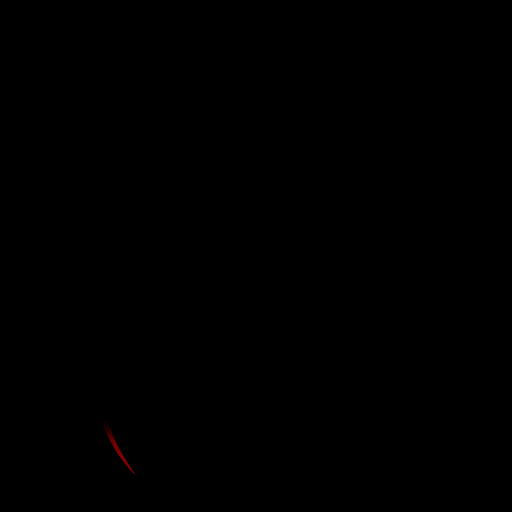
t = 0.00 s
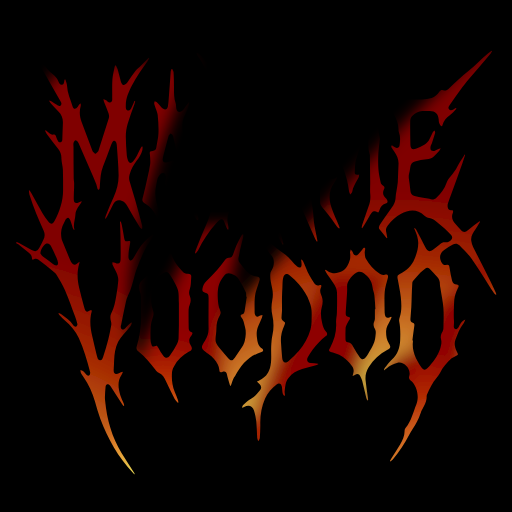
t = 1.65 s
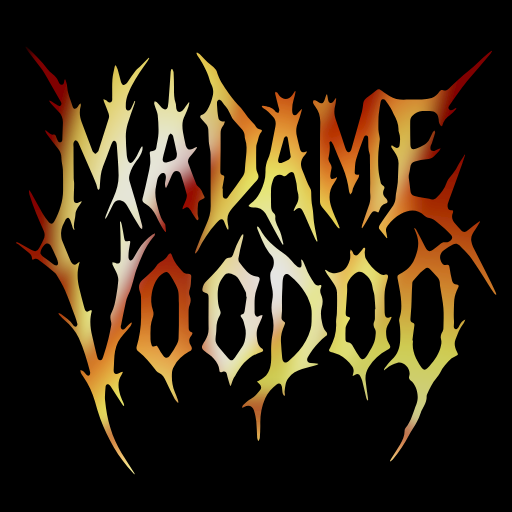
t = 3.40 s
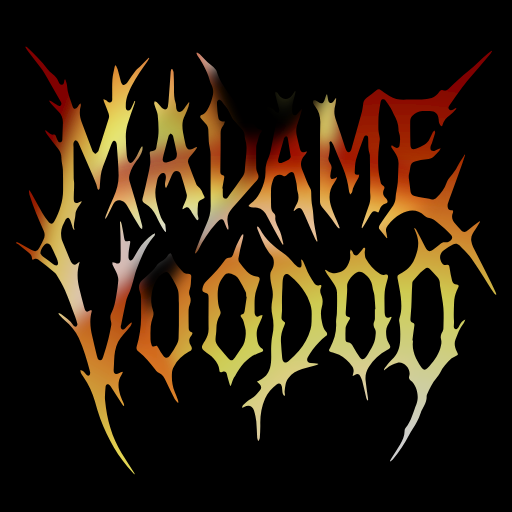
t = 5.00 s
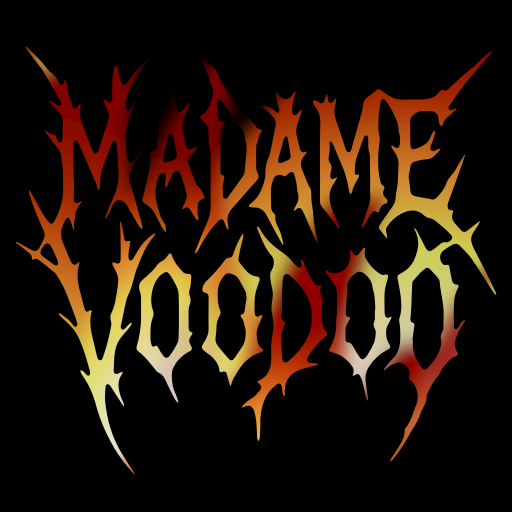
t = 6.60 s
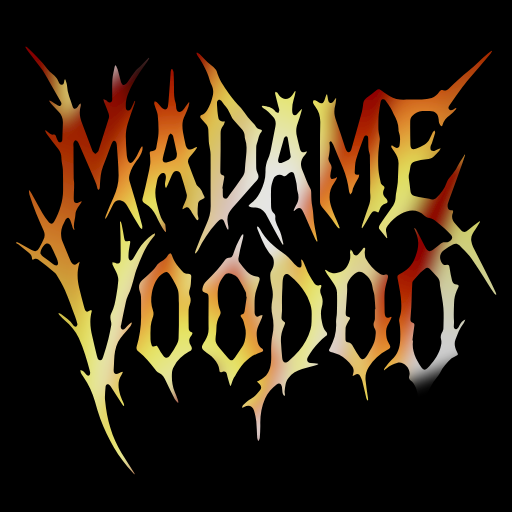
t = 8.23 s

The animated SVG that drew these frames (rendered in a browser with its animation timeline set to each time). Animation: 14 SMIL elements (animateTransform=14); frames cover the first 8.22 s, repeats indefinitely.

<?xml version="1.0" encoding="utf-8"?>
<svg xmlns="http://www.w3.org/2000/svg" viewBox="0 0 512 512" width="512" height="512">
  <defs>
    <radialGradient id="fireGrad_opt4" cx="50%" cy="100%" r="100%">
      <stop offset="30%" stop-color="#ffffff"/>
      <stop offset="50%" stop-color="#ffff66"/>
      <stop offset="60%" stop-color="#ff9933"/>
      <stop offset="70%" stop-color="#cc3300"/>
      <stop offset="80%" stop-color="#9f0000"/>
    </radialGradient>

    <filter id="ribbonBlur" x="-50%" y="-50%" width="200%" height="200%">
      <feGaussianBlur stdDeviation="8"/>
    </filter>
  </defs>

  <rect width="512" height="512" fill="#000"/>

  <!-- =========================================================
       LLAMAS (incluye tus 3 BACKGROUND grandes/lentas + densidad)
       ========================================================= -->
  <g fill="url(#fireGrad_opt4)" opacity="0.9" filter="url(#ribbonBlur)">

    <!-- ======== TUS 3 BACKGROUND RIBBONS (integrados tal cual) ======== -->
    <g opacity="0.9" transform="translate(0,512)">
      <!-- wrapper de posicionamiento horizontal y escala -->
      <g transform="translate(153.6,0) scale(3.20,1.90) translate(-160,0)">
        <path d="M80 520 C 70 420, 80 320, 120 220 
                 C 160 120, 180 80, 200 40 
                 L 240 40 
                 C 220 120, 200 220, 260 300 
                 C 300 350, 120 420, 80 520 Z"/>
      </g>
      <!-- animación vertical (solo hacia arriba, 50% más lenta) -->
      <animateTransform attributeName="transform" type="translate"
                        from="0 512" to="0 -512"
                        dur="22.5s" repeatCount="indefinite"/>
    </g>

    <g opacity="0.9" transform="translate(0,358.4)">
      <g transform="translate(358.4,0) scale(3.20,1.50) translate(-160,0)">
        <path d="M80 520 C 70 420, 80 320, 120 220 
                 C 160 120, 180 80, 200 40 
                 L 240 40 
                 C 220 120, 200 220, 260 300 
                 C 300 350, 120 420, 80 520 Z"/>
      </g>
      <animateTransform attributeName="transform" type="translate"
                        from="0 0" to="0 -870.4"
                        dur="26.1s" begin="1.2s" repeatCount="indefinite"/>
    </g>

    <g opacity="0.9" transform="translate(0,358.4)">
      <g transform="translate(258.4,0) scale(3.20,1.90) translate(-260,0)">
        <path d="M80 520 C 70 420, 80 320, 120 220 
                 C 160 120, 180 80, 200 40 
                 L 240 40 
                 C 220 120, 200 220, 260 300 
                 C 300 350, 120 420, 80 520 Z"/>
      </g>
      <animateTransform attributeName="transform" type="translate"
                        from="0 0" to="0 -870.4"
                        dur="28.1s" begin="1.2s" repeatCount="indefinite"/>
    </g>
    <!-- ======== FIN TUS BACKGROUND RIBBONS ======== -->

    <!-- Ribbons “normales” para densidad (movimiento solo hacia arriba) -->
    <g transform="translate(-60,512) rotate(-6 256 256)">
      <path d="M80 520 C 70 420, 80 320, 120 220 C 160 120, 180 80, 200 40 L 240 40 C 220 120, 200 220, 260 300 C 300 350, 120 420, 80 520 Z"/>
      <animateTransform attributeName="transform" type="translate"
                        from="0 512" to="0 -512" dur="5.2s" repeatCount="indefinite"/>
    </g>

    <g transform="translate(0,512)">
      <path d="M220 520 C 210 420, 210 320, 240 220 C 270 120, 300 80, 330 40 L 390 40 C 360 120, 330 220, 350 320 C 380 420, 240 470, 220 520 Z"/>
      <animateTransform attributeName="transform" type="translate"
                        from="0 512" to="0 -512" dur="4.6s" begin="0.4s" repeatCount="indefinite"/>
    </g>

    <g transform="translate(60,512) rotate(6 256 256)">
      <path d="M320 520 C 350 420, 330 320, 360 220 C 400 120, 420 80, 440 40 L 480 40 C 440 120, 420 220, 380 320 C 360 370, 300 430, 320 520 Z"/>
      <animateTransform attributeName="transform" type="translate"
                        from="0 512" to="0 -512" dur="5.8s" begin="0.2s" repeatCount="indefinite"/>
    </g>

    <g transform="translate(-100,512)">
      <path d="M100 520 C 90 420, 110 320, 150 220 C 180 140, 200 100, 240 60 L 260 60 C 240 140, 220 240, 280 320 C 300 360, 140 420, 100 520 Z"/>
      <animateTransform attributeName="transform" type="translate"
                        from="0 512" to="0 -512" dur="5.0s" begin="0.9s" repeatCount="indefinite"/>
    </g>

    <g transform="translate(100,512)">
      <path d="M280 520 C 300 420, 280 320, 310 220 C 340 140, 360 100, 400 60 L 440 60 C 400 140, 370 220, 350 320 C 330 400, 300 460, 280 520 Z"/>
      <animateTransform attributeName="transform" type="translate"
                        from="0 512" to="0 -512" dur="4.9s" begin="0.6s" repeatCount="indefinite"/>
    </g>

    <!-- Extras para mayor densidad -->
    <g transform="translate(-30,512) rotate(-3 256 256)" opacity="0.85">
      <path d="M60 520 C 50 430, 80 330, 120 230 C 150 150, 180 100, 210 60 L 240 60 C 220 140, 210 240, 260 320 C 290 370, 120 440, 60 520 Z"/>
      <animateTransform attributeName="transform" type="translate"
                        from="0 512" to="0 -512" dur="4.2s" begin="0.3s" repeatCount="indefinite"/>
    </g>

    <g transform="translate(30,512) rotate(2 256 256)" opacity="0.85">
      <path d="M180 520 C 170 420, 190 320, 230 230 C 260 150, 300 100, 330 60 L 360 60 C 330 140, 300 230, 330 330 C 350 400, 240 470, 180 520 Z"/>
      <animateTransform attributeName="transform" type="translate"
                        from="0 512" to="0 -512" dur="4.4s" begin="0.7s" repeatCount="indefinite"/>
    </g>

    <g transform="translate(150,512) rotate(4 256 256)" opacity="0.8">
      <path d="M320 520 C 340 430, 320 330, 350 230 C 390 150, 420 100, 450 60 L 470 60 C 440 140, 420 230, 380 330 C 360 380, 300 440, 320 520 Z"/>
      <animateTransform attributeName="transform" type="translate"
                        from="0 512" to="0 -512" dur="5.5s" begin="0.5s" repeatCount="indefinite"/>
    </g>

    <g transform="translate(-140,512) rotate(-5 256 256)" opacity="0.8">
      <path d="M40 520 C 30 430, 60 330, 100 230 C 140 150, 160 100, 200 60 L 220 60 C 200 140, 190 240, 240 320 C 270 370, 120 440, 40 520 Z"/>
      <animateTransform attributeName="transform" type="translate"
                        from="0 512" to="0 -512" dur="6.0s" begin="1.0s" repeatCount="indefinite"/>
    </g>

    <g transform="translate(200,512) rotate(6 256 256)" opacity="0.8">
      <path d="M360 520 C 380 430, 360 330, 390 230 C 420 150, 450 100, 480 60 L 500 60 C 470 140, 450 230, 410 330 C 380 390, 320 450, 360 520 Z"/>
      <animateTransform attributeName="transform" type="translate"
                        from="0 512" to="0 -512" dur="5.0s" begin="0.1s" repeatCount="indefinite"/>
    </g>
  </g>

  <!-- Brillos / glow -->
  <g fill="url(#fireGrad_opt4)" opacity="0.55" filter="url(#ribbonBlur)">
    <g transform="translate(0,512)">
      <ellipse cx="260" cy="450" rx="170" ry="55"/>
      <animateTransform attributeName="transform" type="translate"
                        from="0 512" to="0 -512" dur="6.4s" begin="0.2s" repeatCount="indefinite"/>
    </g>
  </g>


<g>
	<path d="M299.1,284.5c-2.8-3.3-5.9-6.3-9.3-9c-3.2-2.6-5.5-1.8-6.6,2.2c-0.8,3.1-0.6,6.5-0.8,9.7c-0.2,3.2-0.3,6.4-0.4,9.5
		c-0.1,2.8,0,5.7,0,8.5c0,1.9,0.1,3.7,0,5.6c-0.1,2.3-0.5,4.6-0.5,6.9c0,1,0.7,2.2,1.5,2.8c2.4,1.9,2.6,1.8,1.3,4.8
		c-2.2,4.9-3.6,10-3.4,15.4c0.4,5.7,0.7,11.4,1.3,17.1c0.5,4.7,3,5.8,6.5,2.9c3.7-3.1,7.2-6.5,10.3-10.2c5.2-6.2,9.3-13.1,11.5-21.2
		c1.5-5.2,1-10.5,1.2-15.8c0.1-4.1-0.7-8-2.2-11.8C307.2,295.3,303.5,289.6,299.1,284.5z"/>
	<path d="M167.2,162.3c1.8-0.4,3.5-1,5.2-1.7c3.8-1.5,4.5-2.8,4.5-7.1c-1.3-5.9-2.5-11.9-3.9-17.7c-0.2-1-1.5-1.6-2.4-2.4
		c-0.7,0.8-1.7,1.6-2,2.5c-1.4,5-2.7,10.1-4,15.1c-0.6,2.2-1.2,4.4-1.7,6.7C162,161.3,163.6,163.1,167.2,162.3z"/>
	<path d="M245,327.1c-1-3.5-1.1-7.1-3.7-9.9c-1.1-1.2-0.9-2.4,0.9-2.9c1.5-0.4,2.1-1.6,2.4-3.1c0.7-4.8,1.4-9.5,2.1-14.3
		c-0.1,0-0.2-0.1-0.4-0.1c-0.2-1.6,0-3.4-0.6-4.7c-2.1-4.4-4.4-8.8-6.9-12.9c-1.7-2.8-4.5-4.3-7.5-5.4c-2.7-1-5.2-0.6-7,1.6
		c-1.8,2.2-3.4,4.5-4.5,7.1c-2.6,6-2.2,12.4-1.8,18.8c0.2,2.9,0.8,5.8,1.9,8.5c0.8,2,1.1,3.6,0,5.5c-2.3,4-3.5,8.4-3.5,13.2
		c0,3.6-0.7,7.2-0.9,10.8c-0.1,1.3,0.2,2.8,0.8,4c0.8,1.7,1.9,3.4,3.2,4.8c2.8,3.3,5.6,6.5,8.5,9.8c2.7,3.1,4.4,3.2,6.8-0.2
		c2.6-3.6,4.8-7.4,7.4-11c1.4-2,2.2-4.1,2.7-6.4C245.8,335.8,246.3,331.7,245,327.1z"/>
	<path d="M56.6,258c-1.9-4.1-3.7-8.2-5.8-12.2c-0.9-1.7-2.3-2.8-4.3-2.2c-2.4,0.7-6.2,6.3-6.1,10c0.5,0.7,1.3,2.1,2.5,3
		c3.4,2.6,6.9,5.1,10.4,7.6c0.6,0.4,1.1,0.9,1.7,1c0.8,0.2,2,0.3,2.4-0.1c0.5-0.5,0.8-1.8,0.6-2.6C57.8,261,57.2,259.4,56.6,258z"/>
	<path d="M178.9,313.7c0-3.5,0-7,0-10.5c-0.1-12.9,0-12.9-6.3-24.1c-1.1-1.9-2.2-3.8-3.6-5.6c-1.5-1.9-3-2-5-0.8
		c-7.6,4.4-10.5,12.1-12.1,20.1c-1.2,5.8-0.9,12,1.1,17.8c0.9,2.6,0.6,5-0.4,7.5c-0.9,2.6-1.6,5.3-1.9,8.1
		c-0.3,4.4-0.3,8.9-0.2,13.4c0,1.8,0.5,3.6,1.1,5.3c0.4,1.4,1.5,1.9,2.9,1.3c2.3-1,2.5-0.8,3.8,1.5c1.5,2.8,3.1,5.6,5,8
		c2.2,2.8,4.5,2.7,6.6-0.2c2.6-3.7,5-7.6,7.1-11.6c1-1.8,1.6-4.1,1.6-6.2C179,329.8,178.9,321.8,178.9,313.7
		C178.9,313.7,178.9,313.7,178.9,313.7z"/>
	<path d="M281.4,162.9c2.4-0.8,4.8-1.8,7.1-3.1c1.1-0.6,1.7-2.1,2.3-2.9c-1.1-6.8-2-12.9-3.1-19c-0.1-0.6-1-1.6-1.5-1.6
		c-0.7,0-1.4,0.8-1.9,1.4c-0.4,0.4-0.5,1.2-0.6,1.8c-1.6,5.6-3.1,11.1-4.7,16.7c-0.3,1.2-0.7,2.4-0.9,3.7
		C277.8,162.3,279.3,163.6,281.4,162.9z"/>
	<path d="M0,0v512h512V0H0z M262.9,105.7c4.3,0.8,8.9,1.1,12,5.1c0.2,0.3,0.4,0.8,0.7,1c0.9,0.5,1.8,0.8,2.8,1.2
		c0.3-1,0.9-2.1,0.9-3.1c0-0.9-0.6-1.8-0.8-2.8c-1.2-4.5-2.3-9-3.4-13.5c-0.1-0.6,0.3-1.3,0.4-1.9c0.6,0.3,1.3,0.5,1.7,0.9
		c0.8,0.9,1.3,1.9,2,2.9c3.9,4.8,9.6,4.6,13.2-0.5c0.9-1.3,1.7-2.6,2.6-3.9c0.2,0.1,0.4,0.2,0.6,0.3c-0.6,2.8-1.1,5.6-2,8.3
		c-1.3,4.1-1.7,8.4-1.3,12.6c0.1,1,0.8,2.5,1.6,2.8c0.8,0.3,2.3-0.2,3-0.9c1.7-1.7,3.1-3.6,5-5.4c-0.1,0.7-0.1,1.4-0.3,2
		c-1.2,4.1-2.3,8.2-3.8,12.2c-1.7,4.5-2.1,9-0.8,13.8c1,3.9,1.8,7.9,2.8,11.8c1.1,3.8,2.1,4.3,5.8,3.2c0.3-0.1,0.6-0.1,1.5-0.3
		c-0.9,1.6-1.5,2.9-2.4,3.8c-4.3,4.7-4.7,9.6-2.1,15.5c2.6,5.9,4.3,12.3,7.8,17.9c0.6,1,0.8,2.5,0.8,3.8c0.1,5,0.2,9.8,1.2,14.8
		c1,4.9,0.9,10.1,1.6,15.2c0.5,4.1,1.4,8.1,2.2,12.1c0.4,2.2,0.8,4.4,1.3,6.6c-0.3,0.1-0.5,0.2-0.8,0.3c-0.6-1-1.2-1.9-1.7-2.9
		c-3.4-7.6-6.6-15.3-10-22.9c-0.8-1.8-1.7-3.7-2.7-5.4c-1.6-2.6-3.3-2.9-5.8-1.2c-0.8,0.6-1.6,1.2-2.4,1.8c-0.2-0.1-0.3-0.2-0.5-0.4
		c0.8-1.7,1.3-3.4,2.3-5c2.7-4.2,3.3-8.5,1.8-13.4c-0.8-2.7-0.7-5.7-1.2-8.5c-0.6-3.1-1.3-6.2-2.3-9.3c-0.8-2.4-2.5-3-4.6-1.6
		c-1.2,0.8-2.2,1.8-3.3,2.7c-1,0.9-2,1.1-3.3,0.3c-3.5-2.1-8.3-0.4-9.7,3.6c-1,2.9-2,5.9-2.2,8.9c-0.3,6.3-0.1,12.6,0,18.8
		c0.1,2.4,1,4.6,2.8,6.3c1.3,1.2,1.6,2.6,1.4,4.4c-0.1,1.4,0.1,2.9,0.6,4.3c0.7,2,1.4,4.1,2.5,5.9c2.8,4.8,3.5,10.2,4.9,15.5
		c0.1,0.4,0.1,0.9-0.3,1.6c-0.5-0.7-1-1.3-1.4-2c-5.1-9.3-10.4-18.5-15.2-27.9c-2.4-4.8-6-6.9-10.9-7.5c-1.5-0.2-3-0.2-4.4-0.4
		c-0.9-0.2-1.8-0.7-2.6-1.1c0.5-0.8,0.9-1.8,1.6-2.2c4.6-3.1,7.9-7.4,10.4-12.4c3.1-6.2,5.1-12.7,5-19.9c-0.1-4.6,0.7-8.9,2.7-13.2
		c1.4-2.9,2.1-6.2,2.8-9.4c1.6-7.5,2.8-15.1,4.4-22.6c0.8-3.8,0.1-7-2.6-9.8c-2.9-3.1-5.5-6.6-9.4-8.4c-0.5-0.2-0.9-0.6-1.2-1.1
		C261.5,106.4,261.8,105.5,262.9,105.7z M152.8,150.9c2-0.1,3.2-1.3,3.5-3.1c0.8-4.9,2-9.8,2.2-14.7c0.2-6.1-0.2-12.2-0.8-18.2
		c-0.3-2.7-1.6-5.3-2.5-7.9c-0.3-1.1-0.8-2.1-1-3.2c-0.1-0.8,0.3-1.7,0.5-2.5c0.8,0.4,1.8,0.5,2.4,1.1c1.2,1.1,2.2,2.5,3.2,3.7
		c0.7,0.8,1.3,1.6,2.1,2.2c2.4,2,4.9,1.3,5.5-1.9c0.6-2.9,0.7-5.8,0.9-8.7c0.7-8.8,1.3-17.5,1.9-26.3c0.1-0.8,0.5-1.6,0.8-2.4
		c0.3,0,0.5-0.1,0.8-0.1c0.5,1.2,1.3,2.4,1.3,3.7c0.3,5.1,0.4,10.2,0.4,15.3c0,5.1-0.1,10.2,1.6,15.1c0.6,1.7,0.4,3.6,0.7,5.4
		c0.7,3.7,3.7,4.7,6.3,2.1c1.2-1.3,2.2-2.8,3.2-4.3c1-1.3,2-2.7,3-4c0.2,0.1,0.4,0.2,0.6,0.3c-0.3,1.4-0.5,2.8-0.9,4.1
		c-1,2.8-2,5.7-3.4,8.3c-3.1,5.5-3.1,11.3-2.1,17.3c0.7,4.1,1.7,8.2,2.5,12.3c0.1,0.5,0.2,1,0.4,1.4c1.2,3.6,3.8,4.6,7,2.9
		c1.2-0.6,2.4-1.1,3.7-1.7c0.1,0.2,0.3,0.4,0.4,0.7c-0.6,0.9-1.2,1.8-1.9,2.6c-1.9,2.3-3.8,4.5-5.6,6.9c-1.5,1.9-1.9,4-1.1,6.3
		c2.6,7,5.2,13.9,8,20.8c0.6,1.4,2.2,2.3,3.3,3.5c0.8,0.9,1.5,2,2.1,3.1c0.7,1.4,1.1,3,1.9,4.2c1.3,2,1.3,2.8-0.9,3.8
		c-2,0.9-4.3,1.9-4.7,4.2c-0.5,3.4-0.5,6.9-0.5,10.4c0,1.6,0.7,3.3,0.9,4.9c0.1,0.6-0.4,1.2-0.6,1.8c-0.5-0.3-1.2-0.4-1.5-0.8
		c-1.6-2.4-3.1-4.9-4.7-7.3c-0.3-0.5-0.6-1.1-0.9-1.6c-2.5-4.1-3.6-4.4-7.5-1.7c-0.2,0.1-0.4,0.1-0.9,0.3c0.2-1,0.3-1.8,0.6-2.5
		c1-2.3,2.2-4.5,3-6.9c0.6-1.7,1.2-3.8,0.7-5.5c-1.6-6.3-3.4-12.5-5.4-18.6c-0.7-2.1-1.7-4.5-4.4-4.6c-2.7-0.1-4.1,2.1-5.1,4.2
		c-1.6,3.4-2.9,6.9-4.4,10.3c-0.3,0.7-0.8,1.4-1.1,2.1c-0.3,0-0.6,0-0.9-0.1c-0.1-1.3-0.5-2.6-0.4-3.9c0.2-2.3,0.9-4.5,0.9-6.8
		c0-1.2-0.5-2.9-1.3-3.4c-0.9-0.6-2.9-0.5-3.7,0.2c-1.3,1.1-2.5,2.7-3.1,4.4c-0.9,2.5-1.1,5.3-1.7,8c-1.9,8,0.1,15.5,2.2,23.1
		c0.8,2.9,1.6,5.8,2.8,8.5c0.8,1.9,2.1,3.5,3.2,5.2c0.3,0.5,0.9,1,1,1.5c0.3,2.5,0.5,4.9,0.8,7.8c-0.7-0.6-1.4-0.8-1.8-1.4
		c-1.4-2.2-2.9-4.4-4.1-6.7c-1.5-2.7-2.7-5.6-4.1-8.4c-2.4-4.9-5.9-8.8-10.4-11.7c-3.8-2.5-3.8-3.1-2.6-7.6
		c1.7-6.7,3.2-13.4,4.7-20.2c0.9-4.1,1.9-8.2,2.4-12.3c0.3-3.1,0-6.3-0.3-9.4C149.5,151.6,149.8,151,152.8,150.9z M121.6,329.1
		c1.2,1.2,2.7,0.1,3.7-0.9c1.4-1.3,2.7-2.7,4.1-4.1c0.6-0.6,1.3-1.1,1.9-1.7c0.2,0.1,0.4,0.2,0.6,0.4c-0.4,1.1-0.7,2.3-1.3,3.1
		c-2.3,2.9-4.6,5.7-7,8.4c-4.4,4.7-7.2,10-8.5,16.7c-1.2,6.1-0.9,12.2-1.4,18.3c-0.4,4.6,1.8,5.9,5.7,3.7c0.9-0.5,2-0.9,3-1.3
		c0.1,0.2,0.3,0.4,0.4,0.5c-0.4,0.9-0.7,1.8-1.2,2.5c-4.4,6.6-3.4,13.5-1.3,20.5c0.8,2.7,2.2,5.3,3.2,7.9c0.3,0.7,0.5,1.5,0.7,2.3
		c-0.3,0.2-0.6,0.5-0.8,0.7c-0.6-0.8-1.1-1.6-1.7-2.5c-3.3-5.2-6.7-10.3-10-15.5c-0.6-0.9-0.9-1.9-1.7-2.6c-0.7-0.7-1.9-1.3-2.7-1.2
		c-0.7,0.1-1.6,1.4-1.7,2.3c-0.3,4.7-1,9.4-0.5,14c1.8,18.8,6.7,36.6,16.6,52.7c4,6.5,8.3,12.9,12.4,19.4c0.3,0.5,0.6,1,0.6,1.8
		c-0.6-0.6-1.2-1.2-1.8-1.8c-14.7-15.5-25-33.9-32.6-54c-2.1-5.6-3.8-11.5-5.4-17.4c-2.4-8.8-6.2-17-11.4-24.4
		c-0.9-1.3-1.9-2.6-2.6-4c-0.4-0.9-0.3-2-0.5-3c0.9,0.4,1.9,0.6,2.6,1.2c1.1,0.9,2,2.1,3,3.1c0.9,0.9,2.1,2.1,3.3,1.1
		c0.7-0.6,1-2.3,0.8-3.3c-3.1-11.6-6.3-23.1-11.3-34c-3.2-7-8.2-12.5-13.9-17.5c-1.8-1.6-3.6-3.4-5.3-5.2c-0.5-0.5-0.8-1.3-1.1-1.9
		c0.1-0.2,0.2-0.3,0.3-0.5c0.7,0.3,1.6,0.5,2.2,1c4.3,3.4,9.2,6.2,12.1,11.2c0.2,0.4,0.5,0.8,0.8,0.9c0.8,0.3,2,0.9,2.5,0.5
		c0.6-0.5,1.2-1.8,1-2.6c-0.6-2.5-1.4-5-2.3-7.4c-3.3-8.8-6.4-17.7-10.1-26.3c-2.3-5.4-5.6-10.3-8.5-15.4c-0.5-0.9-1.2-1.7-2-2.4
		c-5.4-4.3-10.8-8.6-16.3-12.8c-1.3-1-2.7-1.1-4.2-0.4c-0.5,0.2-1,0.3-1.5,0.5c-0.2-0.4-0.5-0.7-0.5-1c0.1-3.4-2-5.2-4.4-7
		c-3.2-2.4-6.2-4.9-9.3-7.4c-0.7-0.5-1.5-0.9-2.3-1.4c0.3-0.3,0.5-0.6,0.8-1c0.7,0.3,1.5,0.6,2.2,1c4.2,2.3,8.4,4.8,12.6,7.1
		c3.8,2,5.8,1.5,7.9-2.4c1.4-2.5,2.6-5.2,3.9-7.8c1.5-2.9,1.7-5.9,0.4-8.9c-2.5-5.8-5.3-11.5-7.6-17.3c-2.5-6.3-4.6-12.8-6.8-19.2
		c-0.4-1.2-0.3-2.5-0.5-3.8c0.2-0.1,0.4-0.2,0.6-0.3c0.6,1,1.3,2,1.9,3c3.7,6.7,7.3,13.4,11.1,20c1.7,2.9,3.7,5.7,5.8,8.3
		c2.2,2.9,4.6,2.7,6.2-0.5c5.1-9.7,8.6-19.9,8.6-31.1c0-6.7,0-13.4-0.2-20.2c0-1.9-0.5-3.9-0.8-5.8c-0.2-1.8-0.7-3.6-0.7-5.4
		c0.2-3.8-1-7-3.3-9.9c-3.8-4.9-7.6-9.9-11.3-14.8c-0.7-0.9-1.1-2-1.7-3.1c0.2-0.2,0.4-0.4,0.6-0.5c1,0.8,2.1,1.6,3.1,2.5
		c1.4,1.3,2.9,2.2,4.9,1.8c1.6-0.3,2,0.8,2.4,2.1c0.5,1.7,1.3,3.5,2.3,5c0.4,0.6,1.8,0.8,2.5,0.5c0.7-0.3,1.3-1.5,1.4-2.3
		c0.3-5.6,0.3-11.1,0.6-16.7c0.2-4.6-1.2-8.5-4.5-11.7c-2.6-2.6-5-5.3-7.5-8c-0.7-0.7-1.1-1.6-1.7-2.5c0.1-0.2,0.2-0.3,0.4-0.5
		c0.7,0.3,1.4,0.5,2.1,0.9c1.7,1.1,3.4,2.3,5.1,3.4c1.2,0.7,2.5,1.9,3.9,0.6c1.4-1.3,0.6-2.9-0.2-4.2c-3.4-6-6.9-12-10.3-18
		c-2-3.4-3.9-6.9-5.9-10.2c-1.1-1.8-2.3-3.6-3.6-5.3c-4.2-5.5-8.5-10.9-12.7-16.4c-1-1.3-1.8-2.8-2.7-4.3c0.2-0.2,0.3-0.3,0.5-0.5
		c0.6,0.4,1.3,0.8,1.9,1.3c6.9,6.8,14,13.3,19.7,21.3c1.4,1.9,3.3,3.5,5.1,5c2.5,1.9,4.6,4.1,5.8,7.1c0,0.1,0.1,0.1,0.1,0.2
		c0.9,1.6,1.5,3.6,3.7,3.3c2-0.3,1.9-2.4,2.2-4c0.1-0.4,0.2-0.7,0.4-1.1c0.2,0,0.4-0.1,0.7-0.1c0.5,2,1.5,4,1.6,6
		c0.3,7.4,3.5,14,5.6,20.9c0.9,3,3.3,3,5.2,0.4c0.6-0.9,1.2-1.8,1.9-2.7c0.1-0.2,0.5-0.2,1-0.5c0,1,0.2,1.8,0,2.5
		c-1.6,5.4-1,10.6,0.9,15.8c3.6,9.7,7.3,19.4,10.9,29.1c0.1,0.2,0.1,0.4,0.3,0.6c0.9,0.8,1.7,2.1,2.6,2.1c0.9,0,1.8-1.3,2.6-2.1
		c0.4-0.4,0.5-1.1,0.7-1.7c3.4-10.5,6.8-21,10.1-31.6c0.5-1.5,0.3-3.4-0.2-4.9c-1.4-3.9-3.1-7.7-4.6-11.6c-0.3-0.9-0.4-1.9-0.5-2.9
		c0.9,0.5,1.9,0.8,2.7,1.4c1.4,1.1,2.4,3,4.5,2c1.9-0.9,1.5-3,1.5-4.7c0.1-6-0.2-12.1,0.2-18.1c0.3-4.3,1.5-8.6,2.3-12.9
		c0.1-0.4,0.4-0.7,1-1.7c0.8,1.8,1.6,3.1,2,4.5c1.1,3.8,2,7.7,3,11.5c0.2,0.9,0.5,1.8,1,2.5c1,1.7,2.7,2,4.1,0.7
		c0.9-0.8,1.5-1.8,2.2-2.7c2.5-3.5,4.9-7.2,7.6-10.6c1.7-2.1,3.8-3.7,5.7-5.6c2-2,3.9-3.9,5.9-5.9c0.5-0.5,1-1.1,1.5-1.6
		c0.2,0.1,0.4,0.3,0.6,0.4c-0.5,1-0.9,2-1.6,2.9c-5.7,7.9-11.4,15.8-15.8,24.6c-3.2,6.4-6.2,12.8-6.1,20.2c0,1.8-0.3,4,1.9,4.6
		c2.2,0.6,3.2-1.4,4-3.1c1-2.1,1.8-4.3,2.8-6.4c0.2,0.1,0.5,0.1,0.7,0.2c-0.3,1.1-0.5,2.2-0.9,3.3c-2.3,6.6-4.8,13.1-6.7,19.7
		c-1.1,4-1.8,8.2-1.8,12.3c0,6.3,0.5,12.7,1,19c0.1,1.7,0.7,3.4,1.2,5.1c1,2.7,3.2,3.2,5,1c1.5-1.8,2.8-3.8,3.9-5.8
		c1.2-2.2,2.2-4.5,3.3-6.7c0.4-0.9,1-1.7,1.6-2.5c0.3,0.1,0.5,0.1,0.8,0.2c-0.1,1.1,0,2.2-0.2,3.2c-1,4.2-3.3,7.6-5.8,10.9
		c-3.1,4.1-5.6,8.5-7,13.6c-0.6,2.3-0.7,4.4-0.1,6.6c1.9,6.3,3.8,12.5,5.6,18.8c2.5,8.6,4.8,17.3,7.1,26c0.3,1.1-0.1,2.3-0.1,3.5
		c-0.8-0.7-1.9-1.3-2.4-2.2c-4.2-7-8.3-14.1-12.4-21.2c-1.4-2.4-3-4.4-5.8-5.2c-3.8-1.1-6.4,0-8.3,3.6c-2,3.9-4,7.9-6,11.9
		c-0.5,0.9-1,1.7-1.6,2.6c-0.2-0.1-0.3-0.1-0.5-0.2c0.2-0.9,0.3-1.9,0.7-2.8c2.6-6.3,5-12.7,7.9-18.8c3.3-7.1,5.1-14.5,4.9-22.3
		c-0.2-9.9-1.1-19.8-1.8-29.7c-0.1-1-0.3-2-0.7-2.8c-0.3-0.7-1.1-1.5-1.7-1.5c-0.6,0-1.5,0.6-1.9,1.2c-0.8,1.3-1.3,2.8-1.8,4.2
		c-2.6,6.8-4.9,13.8-7.7,20.5c-2.4,5.9-2.6,12.1-3.1,18.3c-0.1,1.3-0.1,2.5-0.3,3.7c-0.1,0.4-0.6,1.1-1,1.1c-0.4,0-0.9-0.6-1.1-1
		c-0.5-1.5-0.6-3-1.2-4.4c-1.1-2.9-2.3-5.7-3.5-8.5c-4.4-10.2-8.9-20.4-13.3-30.5c-0.5-1.1-0.9-2.4-1.6-3.3
		c-0.7-0.8-1.9-1.8-2.7-1.6c-0.7,0.2-1.4,1.6-1.7,2.7c-0.3,1.3,0,2.6,0,4c0,10.4,0.1,20.9,0.2,31.3c0,1.3,0.3,2.6,0.4,4
		c0.1,1.7,0,3.3,0,5c-0.1,4.1-0.5,8.2-0.3,12.3c0.1,3.1,2,4,4.8,2.7c1-0.5,2-1,3.3-1.2c-2.3,4.5-6.3,7.9-6.5,13.5
		c-0.2,5-2.6,9.9-0.9,15.1c-0.2,0.1-0.3,0.1-0.5,0.2c-0.4-0.7-0.9-1.4-1.2-2.1c-0.9-2.6-1.5-5.2-2.5-7.7c-0.4-1-1.4-2.4-2.2-2.5
		c-0.8-0.1-2.1,1.1-2.6,2.1c-2.2,4.5-4.8,9-4.4,14.4c0.1,2.2,0.3,4.5,1.1,6.6c2.6,6.7,5.5,13.3,8.3,20c0.3,0.8,0.8,1.6,1.4,2.3
		c1.5,2,3.1,2.2,5,0.6c0.8-0.7,1.6-1.4,2.7-1.9c-0.1,0.7-0.2,1.3-0.4,2c-2.4,8.1-1.9,16.2,0,24.2c1.5,6.4,3.2,12.7,4.9,19
		c0.2,0.7,0.4,1.4,0.6,2c1.1,3,2.5,3.4,5.1,1.5c0.4-0.3,1.1-0.4,1.6-0.6c0.1,0.6,0.5,1.2,0.3,1.7c-2.3,8.2-1.4,16.3,0.5,24.4
		c1.5,6.5,3,13,4.6,19.6c0.1,0.3,0.2,0.7,0.3,1c0.5,1.6,0.8,3.5,2.8,3.7c2,0.2,2.7-1.7,3.2-3.2c1.9-6,3.7-12.1,5.3-18.2
		c1.1-4.4,2-8.8,2.8-13.3c0.3-1.5,0.1-3.2-0.3-4.7c-0.6-2.5-0.9-5.1,0.3-7.4c3.1-5.7,4.1-12.1,5.2-18.4c0.9-4.9,1.5-9.8,1.9-14.7
		c0.1-2.1-0.5-4.3-1.2-6.3c-1.2-3.1-3-5.9-4.4-9c-0.4-0.8-0.2-1.9-0.3-2.9c0.9,0.1,1.8,0.1,2.6,0.5c3.5,1.8,5.5,1,5.6-3.1
		c0.2-7.7,0-15.4-0.1-23c-0.1-4.7-0.3-9.4-0.5-14c0-0.3,0.1-0.7,0.2-1c0.2-0.1,0.4-0.1,0.6-0.2c0.3,1.2,0.8,2.3,1,3.5
		c0.8,4.2,1.6,8.5,2.3,12.8c0.7,3.7,1.1,4,4.6,3.3c1.9-0.4,1.6,1.2,1.4,2.2c-0.3,2.3-0.9,4.5-1.2,6.8c-0.3,2.5-0.5,5-0.4,7.5
		c0,1,0.8,2.5,1.7,2.9c0.5,0.3,2.1-0.7,2.7-1.5c1.9-2.9,3.5-5.9,5.3-8.9c3.7-6.3,8.7-11.2,14.4-15.4c0.6-0.5,1.4-0.8,2.5-1.4
		c-0.2,1-0.2,1.5-0.4,2c-0.2,0.5-0.5,1-0.9,1.4c-8.3,9.6-12.9,21.3-17.4,33.1c-0.9,2.2-1.3,4.5-2,6.8c-1.9,6.5-3.3,13.1-6.4,19.1
		c-1.1,2.2-1.8,4.7-2.3,7.1c-1.6,7.4-3.2,14.9-4.6,22.3C120.4,326.5,120.8,328.3,121.6,329.1z M192,334.6c-0.2,0.4-0.4,0.9-0.8,1.2
		c-2.6,3.2-2.5,6.4-0.4,9.8c1.8,3,1.4,4.4-1.7,6c-6.6,3.5-11.9,8.5-15.4,15.3c-0.9,1.7-1.6,3.8-1.7,5.7c-0.5,6.6,0.2,13.1,2.8,19.3
		c1.2,2.7,2.1,5.4,3.1,8.2c0.3,0.7,0.3,1.5,0.5,2.3c-0.2,0.1-0.4,0.2-0.6,0.4c-1-1.3-2.3-2.5-3.1-3.9c-3-5.8-5.9-11.6-8.6-17.5
		c-1.7-3.8-3.5-7-7.4-8.6c-1.3-0.5-2.4-1.8-3.3-3c-4.9-6.6-10.3-12.8-16.6-18c-1.6-1.3-2.8-2.9-2.1-5.2c2.9-10.2,4.6-20.6,4.4-31.4
		c-0.1-6.1,0.1-12.3-0.1-18.5c0-1.6-0.5-3.3-1.1-4.9c-1.6-4.4-1.1-8.3,2.2-11.5c3.3-3.2,6.8-6.1,10.1-9.3c1.5-1.4,2.8-3,4-4.7
		c1.5-2.3,3.4-4,5.9-5.2c1.8-0.9,3.2-2.6,4.7-4.1c0.7-0.7,0.9-1.7,1.6-2.4c0.5-0.6,1.4-1.4,2-1.4c0.5,0.1,1.2,1.2,1.4,1.9
		c2.2,7,6.8,12.3,11.7,17.4c1,1,2.9,1.2,4.5,1.3c2.7,0.2,3.5,1,3.2,3.8c-0.2,2.1-0.2,4.2-0.4,6.3c-0.2,1.6-0.4,3.4-0.9,4.9
		c-1,2.6-1.1,5,0,7.5c1.1,2.7,1,5.4-0.1,8.1c-0.7,1.7-1.1,3.5-1.2,5.3c-0.1,6.2,0,12.3,0.1,18.5c0,1.7,0.8,3.1,2.4,3.9
		C192.7,332.5,192.7,333.4,192,334.6z M195.7,253.4c-0.2-0.1-0.5-0.2-0.7-0.3c0.3-1.1,0.4-2.2,0.8-3.2c3.5-8.6,6.9-17.3,10.7-25.8
		c2.7-5.9,4.3-11.9,4.2-18.5c-0.2-17.1,0-34.3-0.1-51.4c0-2.8-0.8-5.6-1.2-8.4c-0.2-1.4-0.5-2.9-0.6-4.3c-0.2-4-0.3-8-0.5-11.9
		c-0.1-2.4-1.2-4.4-2.8-6.1c-1.5-1.6-3-3.2-4.4-4.9c-1.4-1.8-1.1-3.1,1.1-3.8c2.2-0.7,3.5-2.3,4.8-4.2c2.8-4.4,4.5-9.4,5.7-14.5
		c0.9-3.7,0.7-7.7-1.1-11.2c-1.6-2.9-2.3-6.1-3.3-9.1c-1.5-4.6-3.9-8.8-6.2-13.1c-1.3-2.6-3.2-4.9-4.7-7.3c-0.4-0.7-0.7-1.6-1-2.4
		c0.2-0.2,0.4-0.4,0.6-0.6c0.9,0.6,1.8,1,2.6,1.7c2.6,2.5,5,5.3,7.7,7.8c1.9,1.8,4.2,3.3,6.1,5.1c1.2,1.2,2.7,2.5,3.2,4.1
		c2.3,8.4,7.2,15.3,12,22.1c1.9,2.8,4,5.4,6.2,8c2,2.4,4.2,4.5,6.2,6.9c2.4,3,4.5,6.2,6.9,9.2c1.7,2.1,3.6,3.9,5.4,5.9
		c0.6,0.7,1.4,1.4,1.9,2.2c1.2,2.2,2.7,3.7,5.3,4.1c1.5,0.2,1.8,1.5,0.9,2.5c-3.1,3.3-2.9,7.9-4.6,11.7c-0.5,1.2-0.6,2.7-0.6,4.1
		c-0.1,6.5-0.1,13,0,19.5c0,1.9,0.5,4,1.3,5.6c1.5,2.8,1.3,5.3-0.7,7.5c-3,3.5-6.2,6.8-9.2,10.3c-5.1,5.8-10.2,11.5-15.2,17.4
		c-2.7,3.2-5.1,6.9-5,11.4c0,2.5,0.7,4.9,1,7.4c0.1,0.8,0,1.6,0,2.5c-0.3,0.1-0.5,0.1-0.8,0.2c-0.5-0.9-1-1.7-1.3-2.6
		c-0.8-1.9-1.4-3.9-2.3-5.8c-1.1-2.3-2.9-2.6-4.8-1c-1.1,0.9-2.1,2-3,3.1c-7.5,8-13.2,17.3-18.2,27.1
		C197.2,251.2,196.4,252.3,195.7,253.4z M231.8,382.9c-0.4,0.9-0.7,1.9-1,2.9c-0.2,0-0.4,0-0.7,0c-0.9-3.1-1.8-6.2-2.7-9.4
		c-0.1-0.5-0.2-1-0.3-1.4c-0.8-3.2-1.9-3.9-4.9-3.1c-2.3,0.6-2.6,0.2-2.9-2.2c-0.2-1.8-0.7-3.7-1.5-5.3c-2.1-4.1-5-7.4-8.7-10
		c-1.9-1.3-3.7-2.7-5.5-4.2c-1.7-1.4-2.1-3.2-1.1-5.2c0.7-1.5,1.6-2.9,2.5-4.3c2.2-3.8,3.7-7.7,3.6-12.2c-0.2-10.1,0-20.2,0-30.2
		c0-4-0.4-4.5-3.9-5.7c-2.1-0.7-2.6-1.8-2.2-4c0.5-2.9,1.8-5.2,3.8-7.3c3.6-3.8,7.3-7.5,10.8-11.4c2.7-3.1,5.2-6.4,7.7-9.7
		c1.1-1.5,2.3-2.6,4.2-2.5c2.3,0,3.4-1.3,4.1-3.3c1.1-3,2-6.1,3.3-9c1.3-3,3-6,4.5-8.9c0.4-0.8,1.2-1.4,1.8-2.2
		c0.2,0.1,0.5,0.2,0.7,0.2c-0.1,1.1-0.1,2.3-0.4,3.4c-0.9,3.9-2,7.8-2.9,11.8c-0.6,2.6-0.9,5.2-1.5,7.8c-0.5,2-0.1,3.8,1.1,5.3
		c2.3,3,4.6,6,7.2,8.8c2.6,2.8,5.8,4.4,9.6,4.9c3.1,0.3,3.7,1.5,2.8,4.5c-0.9,2.8-1.8,5.7-2.8,8.5c-2.6,7.3-1.8,14.9-1.9,22.4
		c0,0.8,0.1,1.5,0.3,2.3c0.7,2.4,2.2,3.1,4.3,1.9c0.3-0.2,0.6-0.4,0.9-0.5c0.8-0.2,1.6-0.4,2.4-0.6c-0.2,0.8-0.2,1.7-0.5,2.5
		c-1.2,2.8-2.4,5.6-3.7,8.4c-1.6,3.6-1.9,7.5-1.4,11.3c0.5,4.2,1.1,8.6,5.1,11.3c1.7,1.1,1.5,3-0.5,3.5
		c-12.5,3.7-20.4,12.8-26.4,24.1C233.4,377.9,232.7,380.5,231.8,382.9z M325.9,336c-5.1,3.9-9.4,8.6-13.3,13.7
		c-1.8,2.3-3.4,4.9-4.8,7.5c-1.6,3-0.3,5.4,2.9,5.9c2.4,0.3,4.9,0.4,7.4,0.6c0.1,0.2,0.1,0.4,0.2,0.6c-1.1,0.4-2.2,1-3.3,1.3
		c-4.3,1.2-8.7,2.1-12.9,3.4c-5.3,1.7-10.1,4.3-13.6,8.9c-1.6,2-2.6,4.2-3,6.8c-0.4,3.2-1.4,6.3-0.6,9.5c0.1,0.5-0.1,1-0.2,1.8
		c-1.8-1.1-2.1-2.7-2.3-4.3c-0.2-1.7-0.2-3.4-0.5-5c-0.6-3.2-2.8-4.3-5.3-2.3c-4.8,3.8-9,8.2-11.5,14.1c-3.5,8.2-5,16.7-4.8,25.7
		c0.1,4.6-0.2,9.2-0.5,13.8c-0.1,1.1-1,2.2-1.6,3.2c-0.3-1.1-0.9-2.1-1-3.2c-0.3-5.5-0.4-11.1-0.9-16.5c-0.4-3.7-1.2-7.4-2.3-11
		c-1.3-4.4-5.4-5.9-9.4-3.7c-0.7,0.4-1.4,0.6-2.1,0.9c-0.2-0.2-0.3-0.3-0.5-0.5c0.4-0.8,0.6-1.8,1.2-2.3c2.6-2.1,5-4.5,7.9-6.1
		c3.8-2.2,6.4-5.5,9.1-8.8c1.5-1.8,1.2-3.9-0.5-5.7c-0.8-0.8-1.7-1.6-2.8-2.7c1.1-0.5,1.9-1,2.7-1.4c5.2-2.5,8.7-6.3,10.4-12.2
		c2-7.1,0.9-14.1,1.2-21.2c0.2-4,0.4-8.1,1.3-12c1.4-6.6,1.3-13.1-0.2-19.7c-1.1-5.1-1-10.1,0-15.2c0.8-4,0.7-7.9-0.2-12
		c-1-4.7-2.3-9.5-1.7-14.5c0.1-1.2,0.8-2.4,1.4-3.4c2.6-4.1,2.9-10.8-0.1-14.2c-6.8-7.6-10.1-17.2-14.1-26.4
		c-0.4-0.8-0.4-1.8-0.6-2.7c0.2-0.1,0.3-0.2,0.5-0.3c0.4,0.3,0.9,0.4,1.2,0.8c0.5,0.6,1,1.2,1.3,1.8c5.4,10.4,13.9,17.6,23.1,23.9
		c3.2,2.2,6.1,4.8,8.5,7.9c1.7,2.2,3.8,4.2,5.9,6c0.7,0.6,2.3,0.9,3.1,0.5c0.7-0.3,1-1.9,1-2.9c0-1.5-0.3-3.1-0.5-4.6
		c0.2-0.1,0.4-0.2,0.7-0.3c0.5,0.7,1.1,1.3,1.4,2c1,2.1,1.9,4.2,2.7,6.3c1.9,5.5,5,10.4,8.2,15.1c1.3,1.9,2.8,3,5.3,2.3
		c1.8-0.5,2.5,0.5,1.6,2.2c-1.2,2.5-1,4.9,0.1,7.3c2,4.2,1.9,8.3,0.6,12.8c-1.4,5.1-0.7,10.3,0.4,15.3c0.7,3.2,1.6,6.5,4,9
		C327.8,333.5,327.2,335,325.9,336z M368.8,367c-2.7,4.2-3.7,8.7-3.2,13.6c0.5,5.9,1.6,11.8,2.4,17.6c0.1,0.7,0.1,1.4,0.1,2.1
		c-0.3,0.1-0.5,0.1-0.8,0.2c-0.3-0.9-0.8-1.7-1-2.6c-1.4-5.7-2.7-11.4-4.1-17.1c-0.4-1.5-1-3-1.8-4.4c-1.4-2.6-3.1-2.9-5.6-1.5
		c-0.6,0.3-1.1,0.7-2.2,1.2c0.3-1.2,0.3-2,0.6-2.7c0.9-2.6,0.4-4.9-1.1-7.1c-3.3-5-7.7-8.8-12.9-11.5c-2.7-1.4-5.6-2.1-8.5-2.9
		c-1.6-0.4-2-1.2-1.4-2.7c0.3-0.6,0.6-1.2,1-1.8c4.1-7.7,6.4-15.9,5.8-24.9c-0.2-3.1,0.7-6.2,0.8-9.4c0.2-6.8,0.3-13.7,0.1-20.6
		c-0.1-3.6-1.7-6.7-3.7-9.6c-2-2.9-4.1-5.7-6.1-8.6c-0.9-1.3-1.5-2.7-2.2-4.1c0.2-0.2,0.4-0.4,0.5-0.5c0.9,0.6,1.8,1.1,2.7,1.7
		c6,3.8,15.7,1.1,19.1-5.3c1.1-2,2-4.1,2.6-6.3c0.5-1.6,0.3-3.4,0.4-5.1c0-0.8-0.3-1.7-0.3-2.5c0.1-0.9,0.5-1.9,0.7-2.8
		c0.6,0.7,1.2,1.3,1.7,2.1c0.3,0.5,0.5,1.2,0.7,1.7c1.3,2.6,3.2,3,5.2,1.1c1.4-1.4,2.6-3,3.9-4.6c0.4-0.5,0.8-1.1,1.3-1.6
		c0.3-0.3,0.9-0.5,1.2-0.3c0.3,0.2,0.6,0.8,0.5,1.2c-0.1,1.2-0.6,2.4-0.5,3.5c0.2,2.1,0.2,4.5,1.2,6.2c3.3,6,7.9,10.9,13.5,14.9
		c1.6,1.2,3.3,1.7,5.3,1.2c3-0.7,3.9,0.5,3,3.7c-1.1,4.4-2.6,8.8-3,13.2c-0.5,6.2-0.1,12.4-0.1,18.6c0,1.5,0,3,0.3,4.4
		c0.5,2.8,2,3.6,4.5,2.7c0.6-0.2,1.2-0.4,1.8-0.6c0.1,0.1,0.3,0.3,0.4,0.4c-0.6,1.3-1,2.6-1.7,3.8c-1.7,3.2-3.7,6.2-3.8,10
		c-0.1,4.4,0.4,8.6,2.8,12.4c2.2,3.5,1.8,4.9-1.8,6.7C379.6,354,373.5,359.6,368.8,367z M495.5,294.7c-0.5-0.5-1-0.9-1.4-1.4
		c-2.1-3.1-4.1-6.3-6.1-9.4c-5.4-8.4-10.6-17.1-16.4-25.2c-3.5-4.9-8-9-12.2-13.4c-1.9-1.9-4.2-2.1-6.5-0.8
		c-2.9,1.7-5.9,3.4-8.7,5.4c-4.8,3.5-5.4,8.6-1.9,13.5c1,1.3,2.2,1.7,3.8,1.5c2.9-0.4,3.1,0.2,3.5,3.2c0.6,4.3,1.5,8.5,2.5,12.6
		c0.6,2.3,2.2,3.5,4.6,3.9c2,0.3,2.4,1.1,1.5,3c-0.5,1.1-1.1,2.2-1.6,3.4c-1.5,3.7-2.4,7.4-2.5,11.5c-0.2,6.3-0.6,12.5-0.1,18.8
		c0.2,1.8-0.3,3.6-0.2,5.4c0.1,0.9,0.7,2.2,1.4,2.4c0.7,0.3,1.9-0.3,2.6-0.9c0.7-0.6,1.1-1.7,1.6-2.6c1.5-2.9,3.3-5,5.9-6
		c-0.5,1.1-0.8,2.4-1.5,3.3c-4.1,4.9-6.2,11-8.4,16.9c-1.5,4-0.4,8,1.4,11.7c1.7,3.4,1.7,3.6-1.8,5c-1.3,0.5-2.6,1.2-3.7,2.1
		c-4.6,4.1-8.5,8.8-11.3,14.4c-0.9,1.8-2.2,3.5-3.5,5.1c-4.2,4.9-6.9,10.8-9.6,16.7c-0.5,1.2-0.1,2.8-0.4,4.1
		c-0.3,1.7-0.7,3.3-1.4,4.9c-1.5,3.3-3.6,6.4-4.7,9.9c-1.8,5.5-4.5,10.3-7.6,15c-1.3,2-2.5,4.1-3.7,6.2c-4.6,8.7-10,16.9-16.3,24.5
		c-0.7,0.8-1.6,1.4-2.4,2.1c-0.2-0.1-0.3-0.3-0.5-0.4c0.5-0.9,0.9-1.8,1.4-2.6c2.9-4.7,6.1-9.3,8.8-14.1c2.3-4.1,4.5-8.4,4.5-13.5
		c0-1,0.4-2.3,1.1-3.1c5.7-7,7.5-15.8,10.8-23.9c3-7.6,0.2-19.2-5.9-23.5c-1.6-1.1-1.9-2.6-1.3-4.6c2-6.6-5.1-14.5-11.6-13.1
		c-4.3,0.9-8,2.9-11.2,5.9c-0.7,0.6-1.5,1.1-2.2,1.7c-0.1-0.1-0.3-0.2-0.4-0.3c0.3-0.7,0.4-1.4,0.8-1.9c2.3-2.8,4.3-6,7-8.4
		c6-5.3,8.2-12.1,8.5-19.8c0.2-6.2,0.3-12.4-1-18.6c-0.2-1.1,0-2.4,0.4-3.5c2.3-6.8,1.9-13.8,1.2-20.7c-0.7-6.2-2.1-12.4-3.2-18.5
		c-0.4-2.5,0-3.3,2.2-4.5c6.4-3.5,11.9-7.8,14.8-15.3c2.1-5.4,3.9-10.6,3.6-16.6c-0.2-3.6-1.1-6.8-2.5-10.1c-0.5-1.2-1-2.5-1.5-3.8
		c0.2-0.1,0.4-0.2,0.5-0.4c0.5,0.6,1.1,1.1,1.4,1.7c3.1,5.8,6.2,11.6,9.1,17.5c2.2,4.4,4.1,5.2,8.1,2.5c2.5-1.7,4.7-3.7,7-5.6
		c1.4-1.2,2.9-1.9,4.8-1.7c2.4,0.3,4.4-0.8,6-2.4c1.4-1.3,1.5-3.2,0-4.9c-2-2.3-4.2-4.6-6.5-6.6c-2.7-2.4-5.6-4.6-8.4-6.9
		c-2-1.7-4.3-2.8-6.9-3.4c-1.7-0.4-3.6-1.2-4.8-2.4c-7.6-7-15.6-6-23.8-1.7c-5.1,2.7-9.2,6.8-12.9,11.4c-1.6,2-2.2,4.1-1.6,6.6
		c0.5,2,0.7,4.1,1.1,6.1c-0.4,0.1-0.6,0.2-0.6,0.1c-2.4-2.9-4.7-5.7-7-8.6c-1.2-1.5-0.9-3.3,0-4.7c1.5-2.4,3.1-4.7,4.7-7
		c2.9-4.2,6-8.3,8.8-12.5c1.8-2.6,2.4-5.7,2.5-8.9c0-1.9,0.5-3.7,0.8-5.6c0.4-2.9,1.1-5.7,1.3-8.6c0.4-5.8,0.3-11.7,0.7-17.6
		c0.4-5-1.3-9.2-4.1-13c-1.1-1.4-2.1-2.9-3-4.4c-0.3-0.4,0-1.2,0-1.7c0.5,0.1,1.2,0.1,1.6,0.3c0.7,0.4,1.3,1,2,1.4
		c2.1,1.3,4.3,0.4,4.6-2.1c0.5-4.3,1-8.6-0.6-12.8c-0.3-0.7-0.5-1.5-0.5-2.2c0.3-6-2.2-11.1-4.9-16.2c-1-1.9-1.7-4-2.8-5.8
		c-1.7-2.8-3.4-5.5-5.5-8c-0.6-0.8-2.4-1.2-3.4-0.8c-0.8,0.3-1.2,2-1.4,3.1c-0.6,2.8-0.9,5.6-1.3,8.4c-0.3,2-0.6,4-0.7,6
		c-0.1,4.3-0.2,8.5-0.1,12.8c0.1,2,0.6,3.9,0.9,5.9c0.2,1.3,0.6,2.6,0.5,3.9c-0.4,4.3-1.2,8.5-1.4,12.8c-0.3,5.6-0.4,11.2,0,16.8
		c0.3,4.7,1.4,9.4,2.4,14c0.2,0.9,1.2,1.8,2.1,2.4c1.5,1,2,2.1,1.1,3.7c-1.7,3.3-1,6.2,1.6,8.7c0.4,0.4,0.7,0.8,1.1,1.3
		c1.4,2,1.1,3.6-1.1,4.2c-3.5,0.9-5,3.4-6.1,6.6c-0.9,2.9-1,2.9-3.6,1.6c-1.6-0.8-2.9-0.6-4,0.8c-0.9,1.2-1.8,2.5-2.5,3.8
		c-1.9,3.3-3.8,6.6-5.7,9.9c-0.4,0.7-1,1.4-1.5,2.1c-0.2-0.1-0.4-0.1-0.5-0.2c0.1-0.8,0.1-1.7,0.3-2.4c2.2-6.5,4.4-13.1,6.7-19.5
		c1.3-3.7,2-7.4,1.6-11.5c-0.4-3.9-0.1-7.8-0.1-11.7c-0.1-8.8-0.2-17.6-0.3-26.4c0-0.8,0.1-1.6-0.2-2.3c-1.8-4.8-1.3-9.8-1.5-14.7
		c-0.1-1.6,0.3-3.6-1.7-4c-2-0.5-2.5,1.6-3.1,3c-2.5,7.1-5.3,14-7.4,21.3c-1.1,4-1,8.4-1.3,12.6c-0.1,1.8,1,2.6,2.8,2.4
		c0.5,0,0.9-0.1,1.7-0.2c-0.2,0.9-0.2,1.6-0.4,2.3c-0.5,1.1-1,2.1-1.6,3.1c-2.1,3.7-4.3,7.4-5,11.8c-0.2,1-1.3,1.9-1.9,2.8
		c-0.4-1-1.1-2-1.2-3.1c-1.1-8.4-3-16.4-6.4-24.2c-3.3-7.4-6.3-15-9.4-22.5c-0.4-1-1-2-1.6-2.9c-0.3-0.4-1-0.7-1.4-0.5
		c-0.4,0.1-0.6,0.8-0.9,1.2c0,0,0,0.1,0,0.2c0.9,5.2,0.1,10.2-0.9,15.3c-0.4,1.7,1,4.1,2,5.9c0.9,1.6,1.4,3,0.9,4.9
		c-0.6,2.2-0.9,4.5-1.1,6.8c-0.1,1,0.3,2.6,1,3.1c0.7,0.5,2.1,0,3.1-0.3c0.8-0.2,1.5-0.8,2.7-1.5c-0.3,1-0.4,1.6-0.6,2
		c-0.7,1.2-1.3,2.4-2.1,3.6c-5.9,8-5.9,16.7-2.7,25.6c2,5.7,4.6,11.2,6.9,16.8c0.4,1,0.7,2,1.1,3c-0.2,0.2-0.4,0.3-0.6,0.5
		c-0.7-0.5-1.5-1-2-1.7c-1.8-2.4-3.3-4.9-5.1-7.3c-3.2-4.1-6.4-8.3-9.8-12.3c-1.5-1.7-2.2-3.5-2.2-5.9c0.1-17.9,0-35.8,0-53.8
		c0-8.4,0.1-16.8,0.3-25.2c0.1-5.9-1.4-11-4.9-15.6c-0.8-1.1-1.7-2.2-2.2-3.5c-0.3-0.7-0.2-2,0.2-2.6c0.4-0.5,1.6-0.5,2.3-0.2
		c1,0.4,1.9,1.2,2.9,1.9c2.6,1.7,4.6,1.1,5.8-1.9c0.7-1.9,1.3-3.9,2-5.8c0.2,0,0.5,0,0.7,0c0.2,0.9,0.4,1.9,0.6,2.8
		c0.2,1.2,0.3,2.4,0.7,3.5c0.9,2.4,3.1,2.8,4.8,0.9c0.9-1.1,1.6-2.3,2.4-3.5c0.2,0.1,0.4,0.1,0.6,0.2c-0.3,2.2-0.3,4.4-0.9,6.4
		c-1.5,5.2-1.2,10.2,0.7,15.3c3.3,9.1,6.2,18.5,9.3,27.7c0.3,1,0.8,2.1,1.4,3c1.2,1.8,2.7,1.7,3.9,0c0.3-0.5,0.6-1,0.7-1.5
		c3.6-12.7,7.2-25.3,10.7-38c0.7-2.7,0.9-5.5,1.3-8.3c0.4-2.5,1.7-4.3,3.7-5.7c3.2-2.3,6.3-4.8,9.4-7.2c1.2-1,2.5-1.2,3.8-0.4
		c1.3,0.8,2.6,1.8,3.9,2.6c1.8,1.2,3.6,2.4,5.4,3.7c6,4.1,12.8,3.6,19.6,3.4c4.2-0.1,8.5,0.1,12.7,0c6.9-0.2,13.5-1.2,17.7-7.9
		c0.9-1.4,2.2-1.9,3.7-1.3c2.2,0.8,3.9,0,5.5-1.5c6.6-6.1,12.9-12.6,20-18c7-5.4,12.7-12.1,19.5-17.6c1.1-0.9,2.2-1.6,3.4-2.4
		c0.2,0.2,0.3,0.3,0.5,0.5c-0.5,0.7-0.9,1.4-1.4,2.1c-7.9,9.3-15.8,18.5-23.7,27.8c-1.6,1.9-3,3.9-4.5,5.9
		c-4.2,5.9-8.5,11.8-12.6,17.7c-0.9,1.3-2.2,2.9-0.9,4.5c1.4,1.8,3.2,0.7,4.8-0.1c0.7-0.3,1.4-0.7,2.1-1.1c0.2,0.2,0.3,0.4,0.5,0.6
		c-2.2,2.2-4.1,4.7-6.6,6.5c-3.6,2.6-6.2,5.7-7.4,10.1c-0.1,0.2-0.1,0.4-0.2,0.6c-0.1,0.1-0.2,0.2-0.4,0.4c-1.6-0.6-2.2-2-2.7-3.5
		c-0.3-1.1-0.3-2.2-0.4-3.3c-0.5-5.8-3.3-8.6-8.9-8.6c-2.5,0-5,0-7.5,0.2c-3.9,0.3-7.2,2.3-10.1,4.8c-1.2,1.1-2,3.4-2,5.2
		c-0.1,8,0,16,0.2,23.9c0.1,3.7,2.1,5.1,5.4,3.8c2.9-1.1,5.7-2.5,8.5-4c2.6-1.3,4.3-3.6,5.5-6.2c1-2.1,1.9-4.3,3-6.4
		c0.4-0.7,1.2-1.2,1.8-1.7c0.2,0.9,0.7,1.8,0.5,2.6c-1,3.5-2.2,7-3.3,10.5c-0.4,1.1-1.2,2.1-1.3,3.3c-0.2,1.1-0.1,2.6,0.5,3.3
		c0.7,0.7,2.2,0.9,3.3,0.7c1.4-0.3,2.7-1.2,4.1-1.8c0.6-0.3,1.3-0.6,1.9-0.9c0.1,0.1,0.2,0.3,0.3,0.4c-0.5,0.8-0.9,1.6-1.5,2.3
		c-1.7,1.9-3.4,3.8-5.3,5.5c-2,1.9-4.5,2.6-7.2,2.9c-3.9,0.4-7.8,1.2-11.7,2.1c-2.8,0.7-4.3,2.7-4.6,5.9c-0.2,2.5-1,4.9-1.4,7.3
		c-0.2,1.2-0.2,2.5-0.1,3.7c0.5,3.9,1.2,7.7,1.5,11.6c0.2,3.1,1.4,5.4,4.3,6.2c2.8,0.8,5.6,1.1,8.5,1.6c2.1,0.4,4.3,0.3,6.2,1.1
		c2.9,1.2,5.2,0.7,7.4-1.4c4.4-4.1,7.9-8.7,9.9-14.6c0.8-2.4,2.5-4.7,4.1-6.6c2.6-3,4.9-6,6.7-9.7c1.9-3.8,4.3-7.2,6.6-10.8
		c0.2-0.4,0.4-0.7,0.5-1.1c0.2,0.1,0.4,0.3,0.6,0.4c-0.9,2.7-1.7,5.5-2.7,8.2c-3.7,10.3-7.4,20.5-11.1,30.8
		c-1.2,3.2-2.4,6.4-3.4,9.6c-0.4,1.2-0.4,2.6-0.1,3.9c0.4,1.8,1.6,3,3.5,2.8c1.7-0.2,2,0.7,1.7,2.1c0,0.2-0.1,0.4-0.2,0.6
		c-1.7,4.1-0.3,7.5,2.3,10.6c1.8,2.2,3.8,4.4,5.8,6.5c2.6,2.8,4.5,2.5,7.3,0c3.6-3.2,7.5-6,11.3-8.9c0.2,0.2,0.4,0.4,0.6,0.6
		c-1.5,2.5-3,5-4.6,7.4c-2.4,3.6-5,7.1-4.2,11.8c0.3,2,0.9,4.1,1.8,5.9c5.9,11.8,11.9,23.5,17.8,35.3c1.7,3.3,3.1,6.6,4.7,10
		c0.3,0.7,0.5,1.5,0.8,2.3C495.7,294.5,495.6,294.6,495.5,294.7z"/>
	<path d="M374.5,320.8c0.3-0.6,0.3-1.4,0.4-2c0-3.2,0-6.4,0-9.6c0.2,0,0.3,0,0.5,0c-0.3-4.5-0.5-9.1-1-13.6
		c-0.3-2.9-1.6-5.6-1.9-8.5c-0.6-7-4.8-11.2-9.9-14.7c-1.1-0.7-2.7-0.9-4-0.7c-4.8,0.8-11.9,9.7-11.5,14.5c0.3,4.3-0.2,8.8-0.5,13.2
		c-0.3,4.4-0.7,8.9-0.9,13.3c-0.1,2.8,0.5,3.5,3.1,4.3c1.3,0.4,1.6,1.2,0.9,2.3c-0.9,1.6-1.9,3.1-2.7,4.7c-0.6,1.2-1.3,2.6-1.4,3.9
		c-0.2,3.8-0.2,7.7-0.1,11.5c0,1.5,0.8,2.7,2.3,2.8c3,0.1,4.1,2.2,5.4,4.5c2,3.7,4.3,7.3,6.7,10.7c1.8,2.5,3.9,2.3,5.9-0.1
		c0.7-0.8,1.3-1.6,1.8-2.5c3.2-5.7,7.2-10.9,7.8-18c0.2-2.6,0.9-5.1-0.3-7.5C373.4,326.5,372.9,323.8,374.5,320.8z"/>
	<path d="M217.8,114.2c0.3,1.8,0.5,3.8,1.2,5.4c0.4,0.9,1.9,1.5,3,1.8c0.9,0.3,2,0.1,3,0.2c-0.4,1.1-0.8,2.1-1.2,3.2
		c-0.2,0.4-0.5,0.7-0.7,1c-1.8,2.1-2.5,4.5-2.5,7.3c0,5.5,0,10.9,0,16.4c-0.1,7.4-0.2,14.8-0.3,22.2c0,1.9,0.7,3.1,2.5,3.5
		c1.3,0.3,1.7,1.1,1.4,2.5c-0.7,3.6-1.3,7.2-1.9,10.8c0.2,0,0.4,0.1,0.5,0.1c0,1.7-0.1,3.4,0,5c0.1,1.9-0.3,4.3,2,5
		c2,0.7,3.1-1.4,4.1-2.8c4.7-6.3,9.3-12.7,13.8-19.2c1.1-1.7,2-3.9,2.1-5.9c0.2-5,0.8-9.8,1.3-14.8c0.6-5.6,1-11.4-1-17
		c-0.3-0.9-0.4-1.9-0.4-2.9c-0.1-2.8-1.2-5.1-3-7.1c-3-3.3-6.1-6.6-8.9-10c-1.1-1.4-1.7-3.2-2.6-4.9c-0.9-1.7-1.6-3.5-2.6-5.1
		c-1-1.5-2.3-2.7-3.4-4.1c-1-1.3-1.8-2.8-2.9-4c-0.6-0.7-1.9-1.3-2.6-1.1c-0.8,0.3-1.6,1.6-1.7,2.5c-0.2,1.7,0.1,3.5,0.2,5.2
		C217.3,109.8,217.5,112,217.8,114.2z"/>
	<path d="M437.5,277.2c-2.5-2.9-5.2-5.7-7.9-8.4c-1.6-1.6-3.1-1.5-4.8,0.1c-1.4,1.3-3,2.4-4.3,3.7c-2.6,2.7-5.1,5.5-7.5,8.4
		c-0.5,0.5-0.7,1.4-0.7,2.1c-0.3,4.4-0.4,8.8-0.6,13.2c-0.1,3.6-0.2,7.3-0.4,10.9c-0.2,4-0.7,8-0.9,12.1c-0.1,1.7,0.8,3,2.4,3.5
		c1.7,0.6,1.8,1.7,1.5,3.3c-0.7,4.8-1.3,9.7-1.9,14.5c0.2,0,0.4,0,0.6,0c-1.4,10.3,2.9,18.7,8.3,26.7c1.9,2.8,4,3.2,6,1
		c5.6-5.9,10.6-12.3,13.1-20.4c0.9-2.9,1.5-5.8,0.6-8.8c-0.6-2.3-0.1-4.5,1-6.6c0.7-1.2,1.4-2.7,1.4-4.1c0.2-6.8,0.5-13.6,0-20.3
		c-0.5-6.7-2-13.4-3-20c-0.2-1.3-0.5-2.6-0.5-3.9C440,281.4,439.2,279.1,437.5,277.2z"/>
</g>
 -->

</svg>
